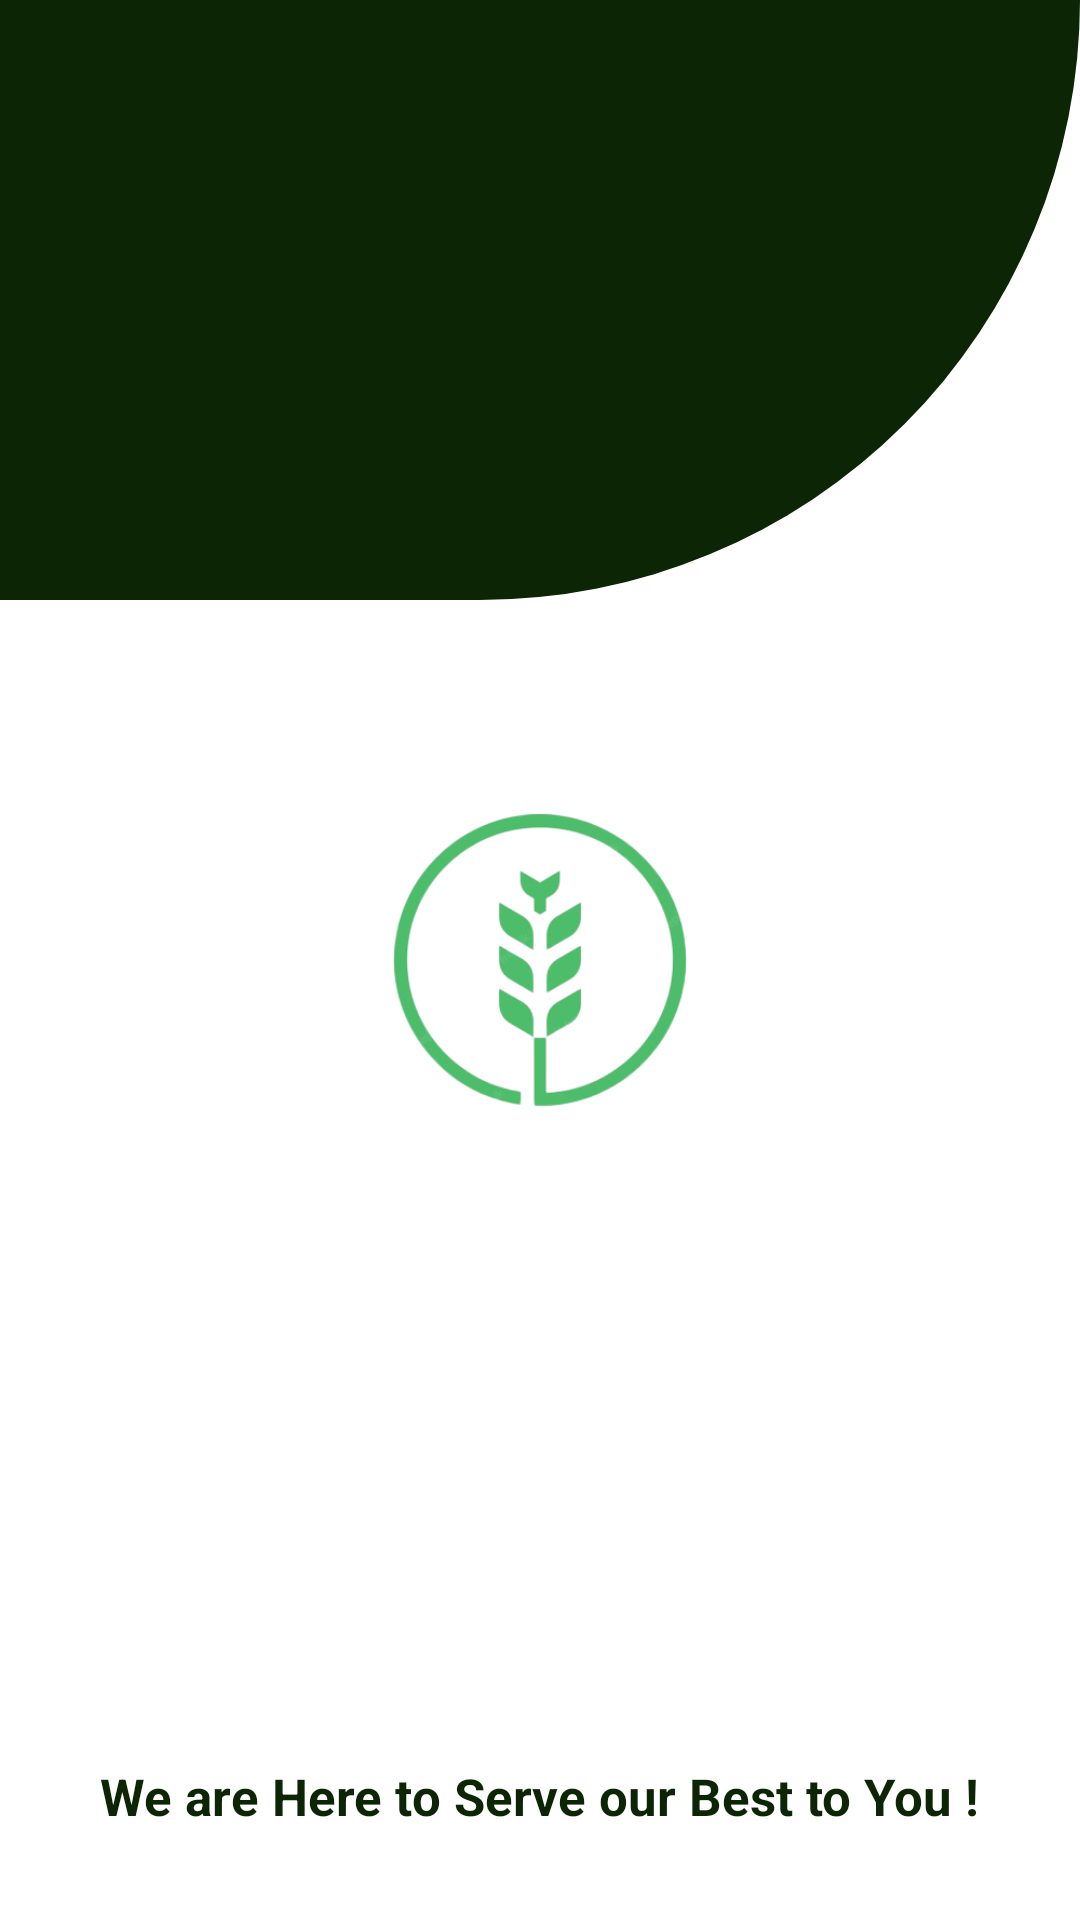

The Android layout XML behind this screen, and the referenced resources:
<!-- AndroidManifest.xml: application theme Theme.GrainMaster -->
<!-- res/layout/activity_splash.xml -->
<?xml version="1.0" encoding="utf-8"?>
<RelativeLayout xmlns:android="http://schemas.android.com/apk/res/android"
    xmlns:app="http://schemas.android.com/apk/res-auto"
    xmlns:tools="http://schemas.android.com/tools"
    android:layout_width="match_parent"
    android:layout_height="match_parent"
    tools:context=".SplashActivity">

    <View
        android:layout_width="match_parent"
        android:layout_height="@dimen/dp_200"
        android:background="@drawable/top_left_splash"/>


    <androidx.appcompat.widget.AppCompatImageView
        android:layout_width="@dimen/dp_180"
        android:layout_height="wrap_content"
        android:layout_centerInParent="true"
        android:layout_gravity="center|center_horizontal"
        android:layout_marginHorizontal="@dimen/dp_30"
        android:adjustViewBounds="true"
        android:src="@drawable/app_logo" />

    <TextView
        android:layout_width="wrap_content"
        android:layout_height="wrap_content"
        android:layout_centerHorizontal="true"
        android:layout_alignParentBottom="true"
        android:layout_marginBottom="@dimen/dp_30"
        android:text="We are Here to Serve our Best to You !"
        android:textSize="@dimen/dp_17"
        android:textStyle="bold"
        android:textColor="@color/primary"/>


</RelativeLayout>
<!-- resources referenced by this layout -->
<resources>
  <color name="primary">#0C2605</color>
  <dimen name="dp_17">17.00dp</dimen>
  <dimen name="dp_180">180.00dp</dimen>
  <dimen name="dp_200">200.00dp</dimen>
  <dimen name="dp_30">30.00dp</dimen>
  <!-- drawable app_logo: png bitmap (drawable, 58666 bytes) -->
  <!-- drawable top_left_splash (drawable-v24) -->
  <?xml version="1.0" encoding="utf-8"?>
  <shape xmlns:android="http://schemas.android.com/apk/res/android"
      android:shape="rectangle">
  
      <solid
          android:color="@color/primary"/>
  
      <corners
          android:bottomRightRadius="@dimen/dp_300"/>
  
  </shape>
  <style name="Theme.GrainMaster" parent="Theme.MaterialComponents.Light.NoActionBar">
          <item name="colorPrimary">@color/primary</item>
          <item name="colorPrimaryVariant">@color/font_color</item>
          <item name="colorOnPrimary">@color/lightcry</item>
          
          <item name="colorSecondary">@color/lightcry</item>
          <item name="colorSecondaryVariant">@color/teal_700</item>
          <item name="colorOnSecondary">@color/lightcry</item>
          
          <item name="android:statusBarColor">@color/primary</item>
          
          <item name="android:textColor">@color/light_black</item>
          <item name="hintTextColor">@color/lightcry</item>
      </style>
  <dimen name="dp_300">300.00dp</dimen>
  <color name="font_color">#DCD68000</color>
  <color name="lightcry">#C3C3C3</color>
  <color name="teal_700">#FF018786</color>
  <color name="light_black">#202020</color>
</resources>
